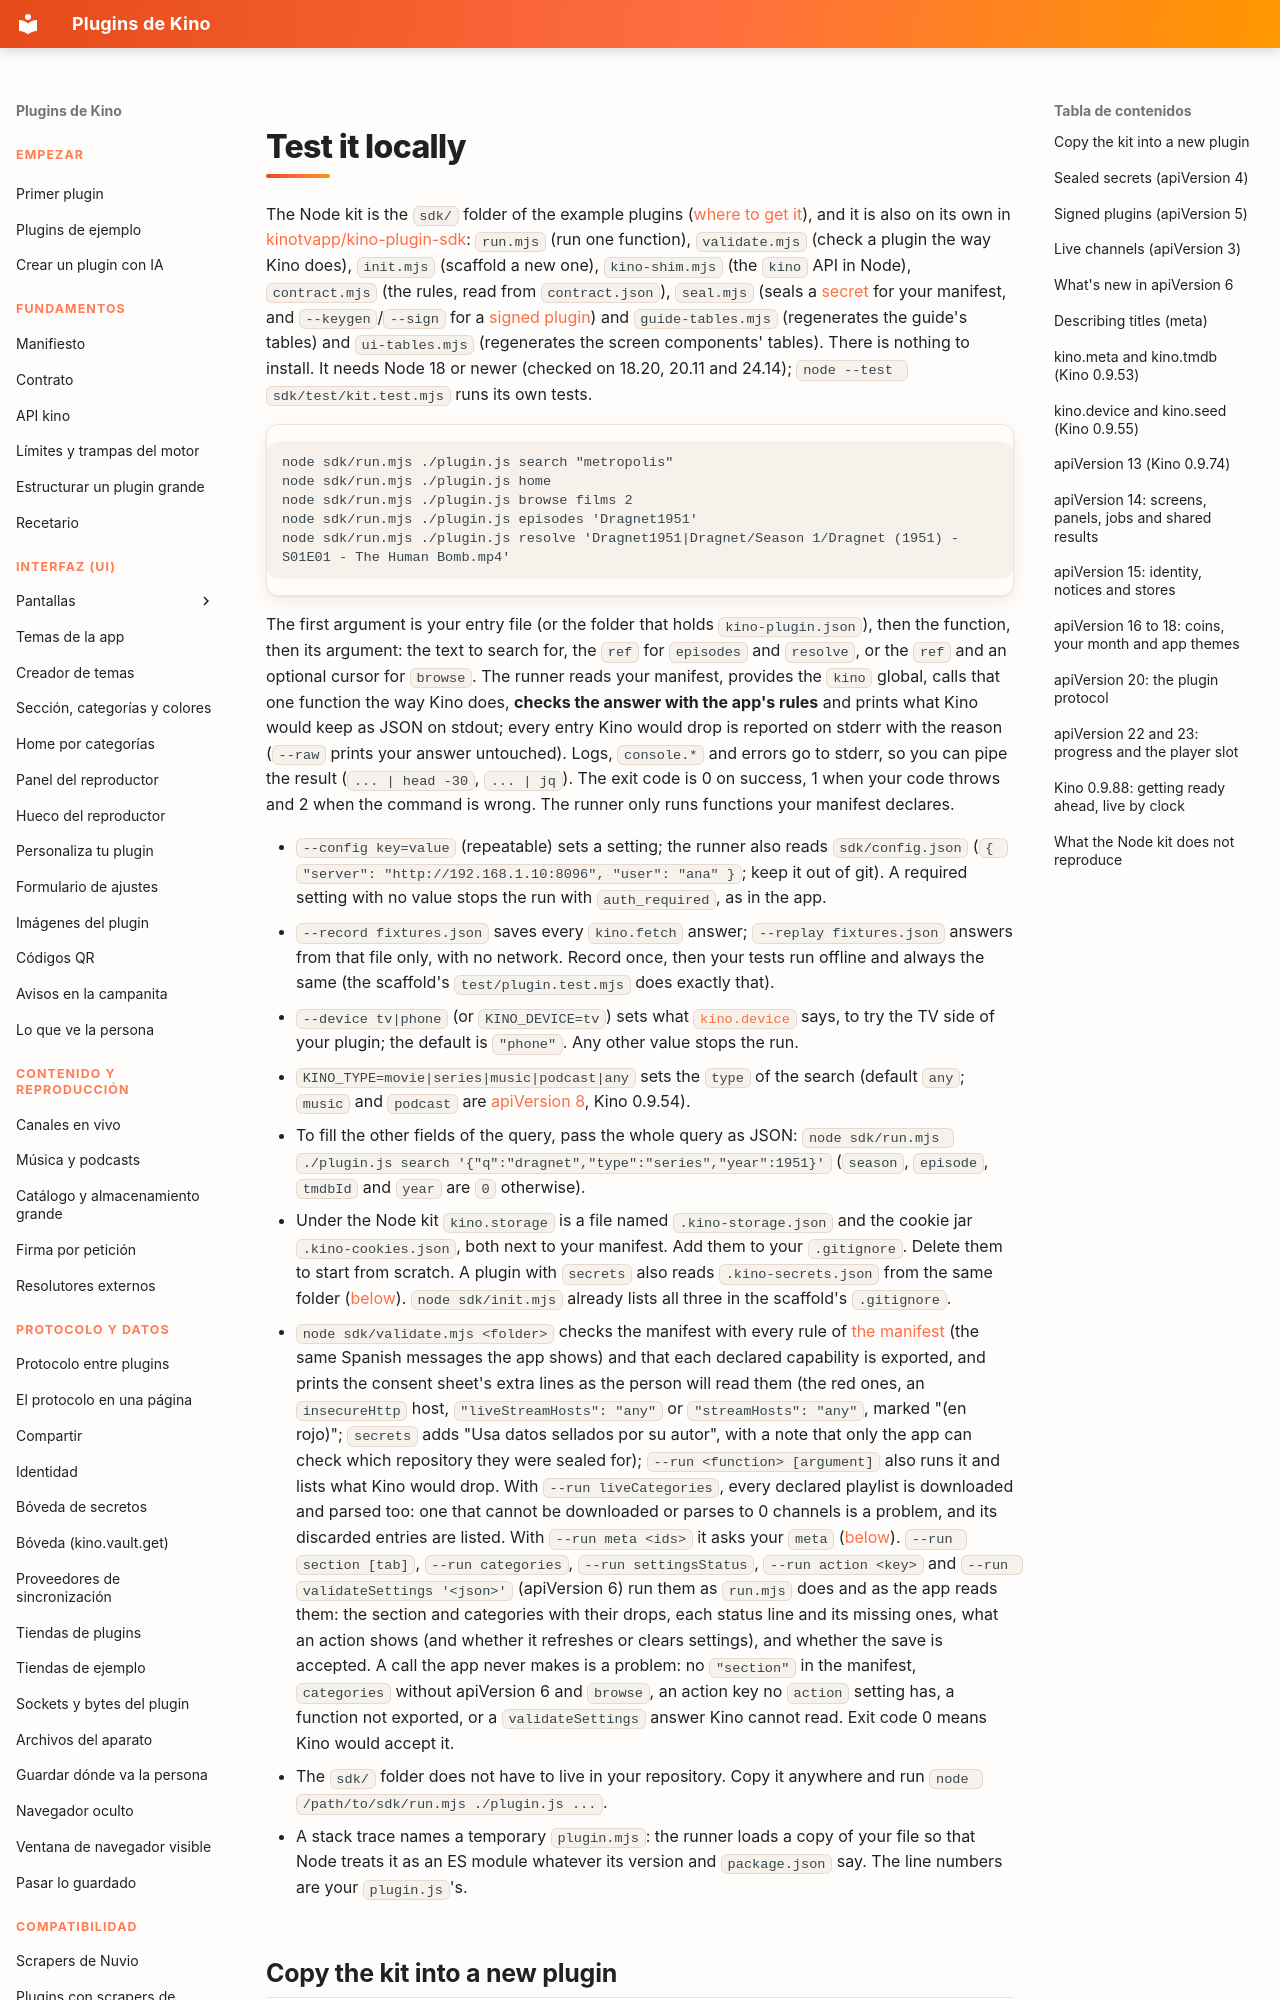

repository: kinotvapp/kino-plugins · page: test-locally.en/index.html · generator: mkdocs

# Test it locally

The Node kit is the `sdk/` folder of the example plugins ([where to get it](first-plugin.md#get-the-sdk)), and it is
also on its own in [kinotvapp/kino-plugin-sdk](https://github.com/kinotvapp/kino-plugin-sdk):
`run.mjs` (run one function), `validate.mjs` (check a plugin the way Kino does), `init.mjs` (scaffold
a new one), `kino-shim.mjs` (the `kino` API in Node), `contract.mjs` (the rules, read from
`contract.json`), `seal.mjs` (seals a [secret](manifest.md#secrets) for your manifest, and `--keygen`/`--sign` for a [signed plugin](signed.md)) and
`guide-tables.mjs` (regenerates the guide's tables) and `ui-tables.mjs` (regenerates the screen components' tables). There is nothing to
install. It needs Node 18 or newer (checked on 18.20, 20.11 and 24.14); `node --test sdk/test/kit.test.mjs`
runs its own tests.

```
node sdk/run.mjs ./plugin.js search "metropolis"
node sdk/run.mjs ./plugin.js home
node sdk/run.mjs ./plugin.js browse films 2
node sdk/run.mjs ./plugin.js episodes 'Dragnet1951'
node sdk/run.mjs ./plugin.js resolve 'Dragnet1951|Dragnet/Season 1/Dragnet (1951) - S01E01 - The Human Bomb.mp4'
```

The first argument is your entry file (or the folder that holds `kino-plugin.json`), then the
function, then its argument: the text to search for, the `ref` for `episodes` and `resolve`, or the
`ref` and an optional cursor for `browse`. The runner reads your manifest, provides the `kino`
global, calls that one function the way Kino does, **checks the answer with the app's rules** and
prints what Kino would keep as JSON on stdout; every entry Kino would drop is reported on stderr with
the reason (`--raw` prints your answer untouched). Logs, `console.*` and errors go to stderr, so you can
pipe the result (`... | head -30`, `... | jq`). The exit code is 0 on success, 1 when your code
throws and 2 when the command is wrong. The runner only runs functions your manifest declares.
